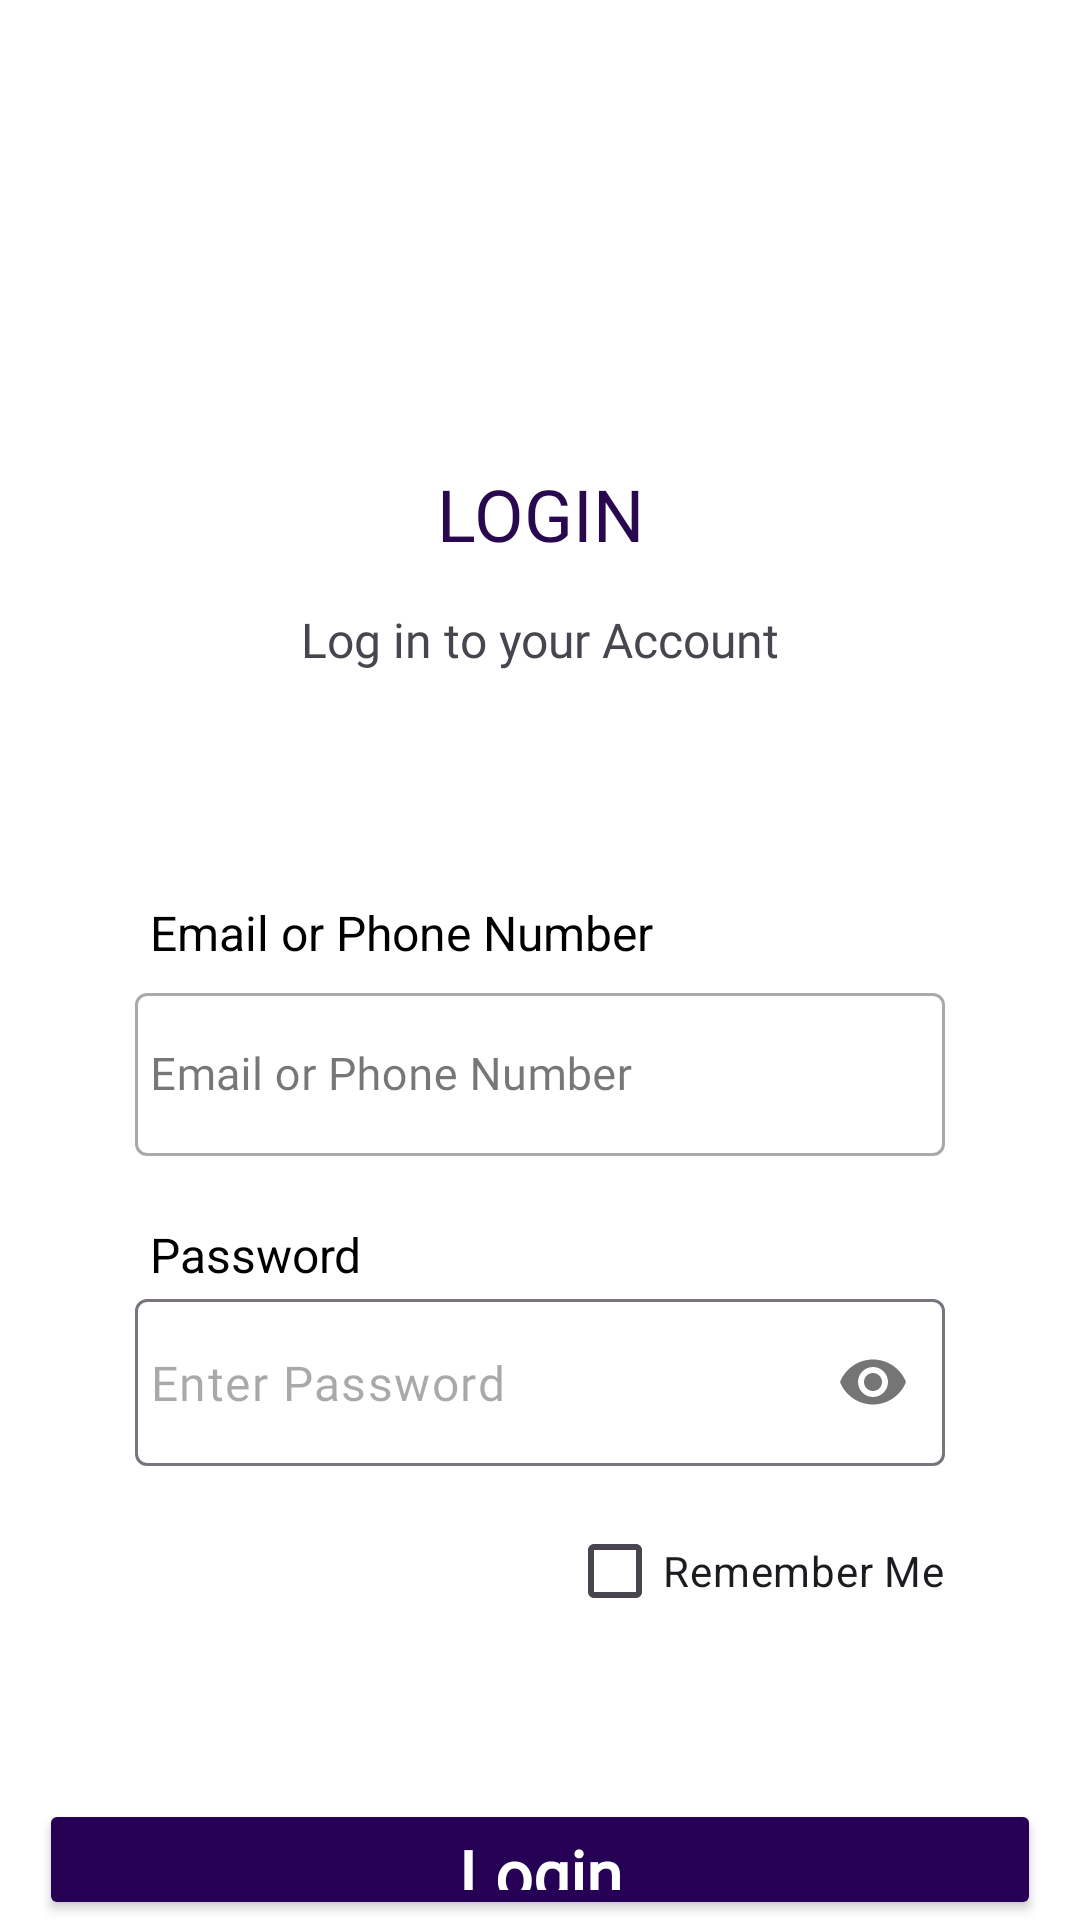

Produce the Android XML layout that renders to this screen, including the resource entries it uses.
<!-- AndroidManifest.xml: application theme Theme.LoginAssessment -->
<!-- res/layout/activity_login.xml -->
<?xml version="1.0" encoding="utf-8"?>
<RelativeLayout xmlns:android="http://schemas.android.com/apk/res/android"
    xmlns:app="http://schemas.android.com/apk/res-auto"
    android:background="@color/White"
    android:layout_width="match_parent"
    android:layout_height="match_parent">

    <ImageView
        android:id="@+id/iv_logo"
        android:layout_width="200dp"
        android:layout_height="100dp"
        android:layout_centerHorizontal="true"
        android:layout_marginTop="35dp"
        android:layout_marginBottom="20dp"
        android:contentDescription="@string/app_name"
        android:gravity="center"
        android:src="@drawable/login"
        android:textColor="@color/colorWhite"/>

    <TextView
        android:layout_below="@+id/iv_logo"
        android:id="@+id/layout_title"
        android:textColor="@color/colorAccent"
        android:text="LOGIN"
        android:gravity="center"
        android:textSize="24sp"
        android:layout_marginBottom="15dp"
        android:layout_width="match_parent"
        android:layout_height="wrap_content"
        android:fontFamily="@font/opensans_semibold"/>



    <TextView
        android:id="@+id/loginText"
        android:layout_below="@id/layout_title"
        android:layout_width="match_parent"
        android:layout_height="wrap_content"
        android:fontFamily="@font/opensans_regular"
        android:textSize="16sp"
        android:text="Log in to your Account"
        android:gravity="center"
        />

    <RelativeLayout
        android:layout_below="@+id/loginText"
        android:id="@+id/layout_box"
        android:layout_marginTop="73sp"
        android:paddingBottom="6dp"
        android:paddingEnd="13dp"
        android:paddingStart="13dp"
        android:layout_marginBottom="39dp"
        android:layout_marginLeft="19dp"
        android:layout_marginRight="19dp"
        android:background="@color/colorWhite"
        android:layout_width="match_parent"
        android:layout_height="wrap_content">

        <LinearLayout
            android:layout_centerVertical="true"
            android:orientation="vertical"
            android:layout_width="match_parent"
            android:layout_height="wrap_content">

            <TextView
                android:layout_width="match_parent"
                android:layout_height="wrap_content"
                android:text="Email or Phone Number"
                android:paddingStart="5dp"
                android:paddingEnd="5dp"
                android:textSize="16sp"
                android:layout_marginLeft="13dp"
                android:layout_marginRight="13dp"
                android:textColor="@color/Black"

                />

            <com.google.android.material.textfield.TextInputLayout
                style="@style/Widget.MaterialComponents.TextInputLayout.OutlinedBox"
                android:layout_width="match_parent"
                android:layout_height="wrap_content"
                android:layout_marginTop="4dp">

                <com.google.android.material.textfield.TextInputEditText
                    android:paddingStart="5dp"
                    android:paddingEnd="5dp"
                    android:drawablePadding="13dp"
                    android:id="@+id/et_email"
                    android:hint="Email or Phone Number"
                    android:inputType="textEmailAddress"
                    android:layout_marginLeft="13dp"
                    android:layout_marginRight="13dp"
                    android:layout_marginBottom="6dp"
                    android:textSize="15sp"
                    android:layout_width="match_parent"
                    android:layout_height="wrap_content"
                    android:textColor="@color/black"
                    android:fontFamily="@font/opensans_regular"
                    />
            </com.google.android.material.textfield.TextInputLayout>


            

            <TextView
                android:layout_width="match_parent"
                android:layout_height="wrap_content"
                android:text="Password"
                android:paddingStart="5dp"
                android:paddingEnd="5dp"
                android:textSize="16sp"
                android:layout_marginTop="16dp"
                android:layout_marginLeft="13dp"
                android:layout_marginRight="13dp"
                android:textColor="@color/Black"
                />

            <com.google.android.material.textfield.TextInputLayout
                android:layout_width="match_parent"
                android:layout_height="wrap_content"
                android:layout_marginTop="4dp"
                app:passwordToggleEnabled="true"
                app:hintEnabled="false">

                <com.google.android.material.textfield.TextInputEditText
                    android:paddingStart="5dp"
                    android:paddingEnd="5dp"
                    android:id="@+id/et_pass"
                    android:drawablePadding="13dp"
                    android:hint="Enter Password"
                    android:textColor="@color/black"
                    android:inputType="textPassword"
                    android:layout_marginLeft="13dp"
                    android:layout_marginRight="13dp"
                    android:layout_marginBottom="6dp"
                    android:textSize="16sp"
                    android:layout_width="match_parent"
                    android:layout_height="wrap_content"
                    android:fontFamily="@font/opensans_regular"

                    />
            </com.google.android.material.textfield.TextInputLayout>

            <CheckBox
                android:id="@+id/cbRememberMe"
                android:layout_width="wrap_content"
                android:layout_height="wrap_content"
                android:layout_gravity="end"
                android:text="Remember Me"
                android:layout_marginTop="5dp"
                android:layout_marginStart="13dp"
                android:layout_marginEnd="13dp"/>


        </LinearLayout>

    </RelativeLayout>



    <Button
        android:id="@+id/btn_login"
        android:textSize="22dp"
        android:layout_below="@id/layout_box"
        android:textAllCaps="false"
        android:text="Login"
        android:gravity="center"
        android:textStyle="bold"
        android:fontFamily="@font/opensans_regular"
        android:textColor="@color/colorWhite"
        android:backgroundTint="@color/button_color"
        android:layout_marginTop="10dp"
        android:layout_marginStart="13dp"
        android:layout_marginEnd="13dp"
        android:layout_marginRight="13dp"
        android:layout_marginLeft="13dp"
        android:layout_width="match_parent"
        android:layout_height="56dp"/>


    <TextView
        android:id="@+id/tv_sign_up_here"
        android:layout_width="match_parent"
        android:layout_height="wrap_content"
        android:layout_below="@id/btn_login"
        android:layout_gravity="bottom"
        android:layout_marginStart="15dp"
        android:layout_marginEnd="15dp"
        android:layout_marginTop="15dp"
        android:layout_marginBottom="15dp"
        android:gravity="center"
        android:text="Don’t have an account? Sign up"
        android:textColor="@color/black"
        android:textSize="12sp" />
    


</RelativeLayout>
<!-- resources referenced by this layout -->
<resources>
  <color name="Black">#000000</color>
  <color name="White">#FFFFFF</color>
  <color name="black">#000000</color>
  <color name="button_color">#260055</color>
  <color name="colorAccent">#28094f</color>
  <color name="colorWhite">#FFFFFF</color>
  <color name="edittext_background">#ededed</color>
  <string name="app_name">LoginAssessment</string>
  <style name="Theme.LoginAssessment" parent="Base.Theme.LoginAssessment" />
  <style name="Base.Theme.LoginAssessment" parent="Theme.Material3.DayNight.NoActionBar">
          
          
      </style>
</resources>
